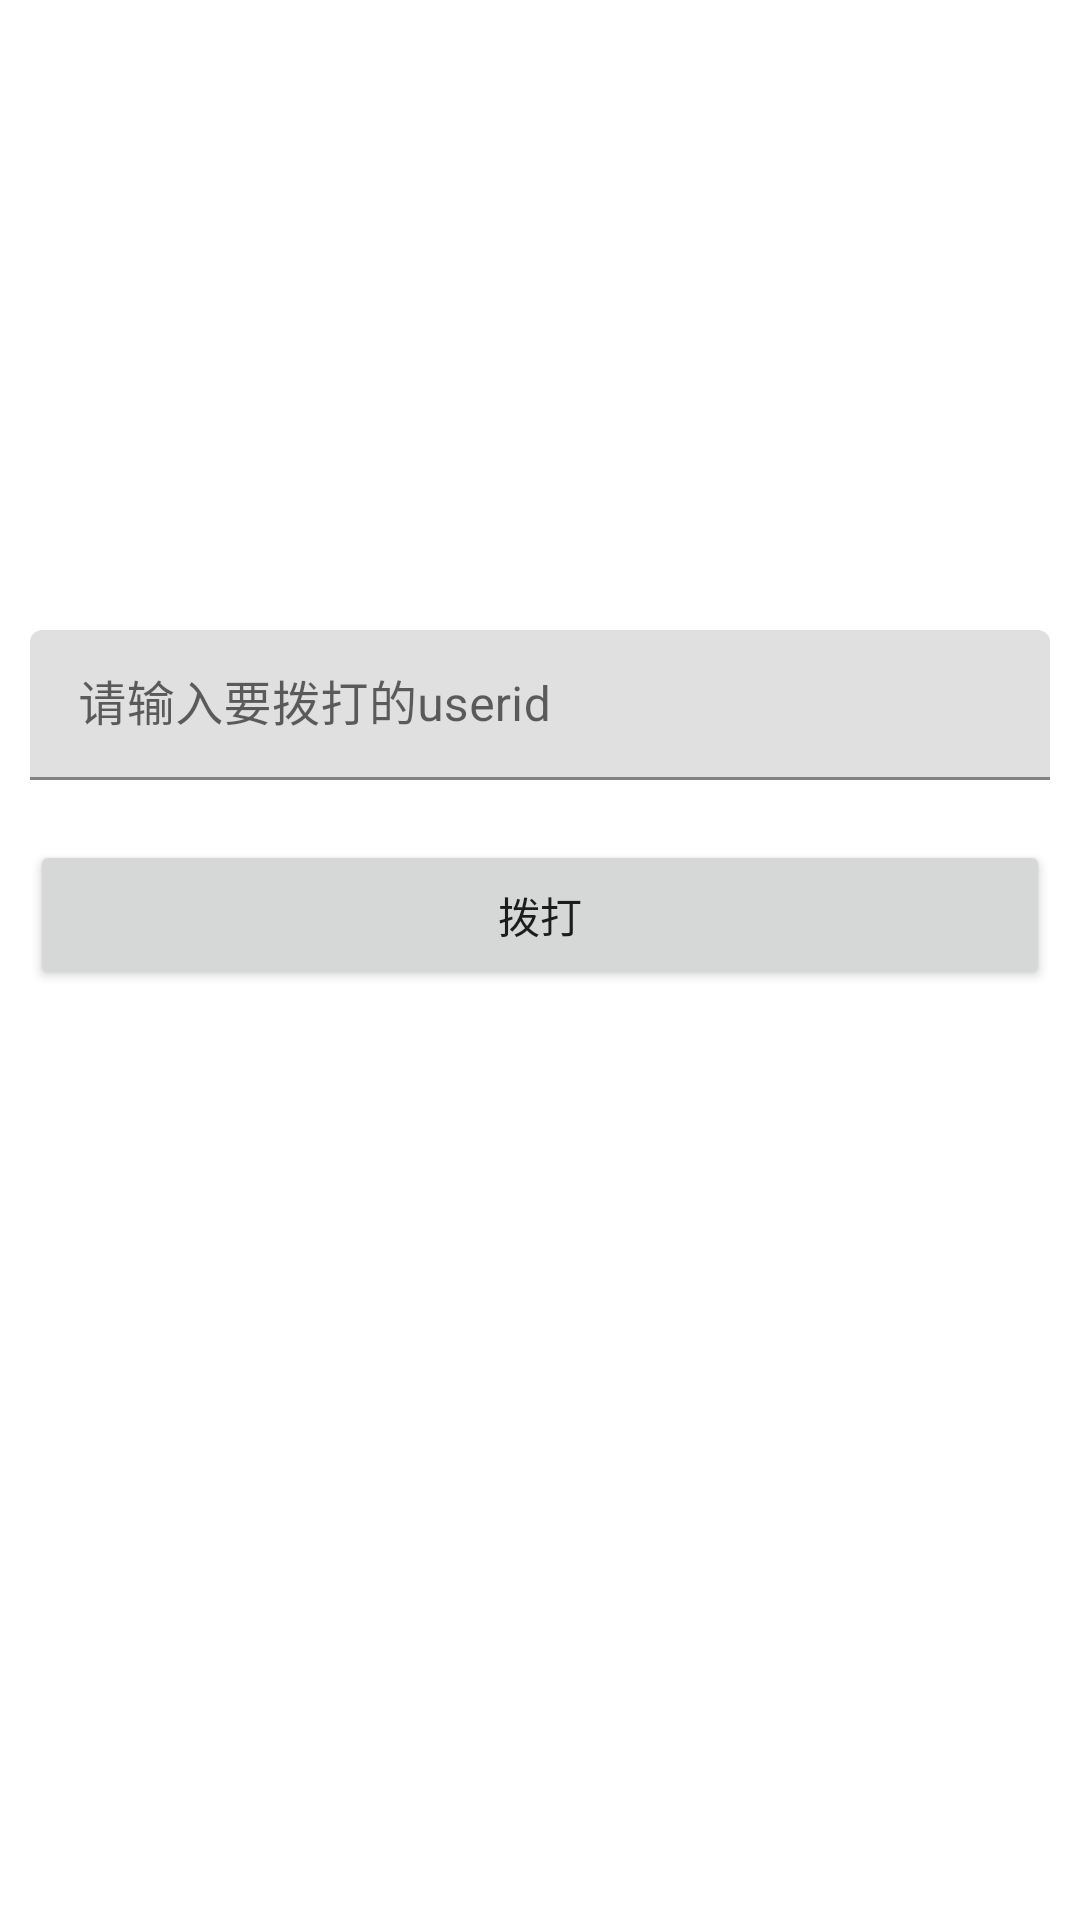

The Android layout XML behind this screen, and the referenced resources:
<!-- AndroidManifest.xml: application theme Theme.RongWeChat -->
<!-- res/layout/activity_call_kit.xml -->
<?xml version="1.0" encoding="utf-8"?>
<LinearLayout xmlns:android="http://schemas.android.com/apk/res/android"
    xmlns:app="http://schemas.android.com/apk/res-auto"
    xmlns:tools="http://schemas.android.com/tools"
    android:layout_width="match_parent"
    android:layout_height="match_parent"
    android:orientation="vertical"
    tools:context=".activity.CallKitActivity">

    <com.google.android.material.textfield.TextInputLayout
        android:layout_width="match_parent"
        android:layout_height="wrap_content"
        android:padding="10dp"
        android:layout_marginTop="200dp"
        >

        <com.google.android.material.textfield.TextInputEditText
            android:id="@+id/invite_userid"
            android:layout_width="match_parent"
            android:layout_height="50dp"
            android:hint="请输入要拨打的userid"
            />

    </com.google.android.material.textfield.TextInputLayout>

    <Button
        android:id="@+id/send_invite"
        android:layout_width="match_parent"
        android:layout_height="50dp"
        android:text="拨打"
        android:layout_margin="10dp"
        />

    <FrameLayout
        android:id="@+id/video_loca"
        android:layout_width="match_parent"
        android:layout_height="match_parent"/>

</LinearLayout>
<!-- resources referenced by this layout -->
<resources>
  <style name="Theme.RongWeChat" parent="Theme.MaterialComponents.DayNight.NoActionBar">
          
          <item name="colorPrimary">@color/page_bg</item>
          <item name="colorPrimaryVariant">@color/page_theme</item>
          <item name="colorOnPrimary">@color/page_theme</item>
          
          <item name="colorSecondary">@color/teal_200</item>
          <item name="colorSecondaryVariant">@color/teal_700</item>
          <item name="colorOnSecondary">@color/page_theme</item>
          
          <item name="android:statusBarColor" tools:targetApi="l">?attr/colorPrimaryVariant</item>
          
      </style>
  <color name="page_bg">#313132</color>
  <color name="page_theme">#44484A</color>
  <color name="teal_200">#FF03DAC5</color>
  <color name="teal_700">#FF018786</color>
</resources>
